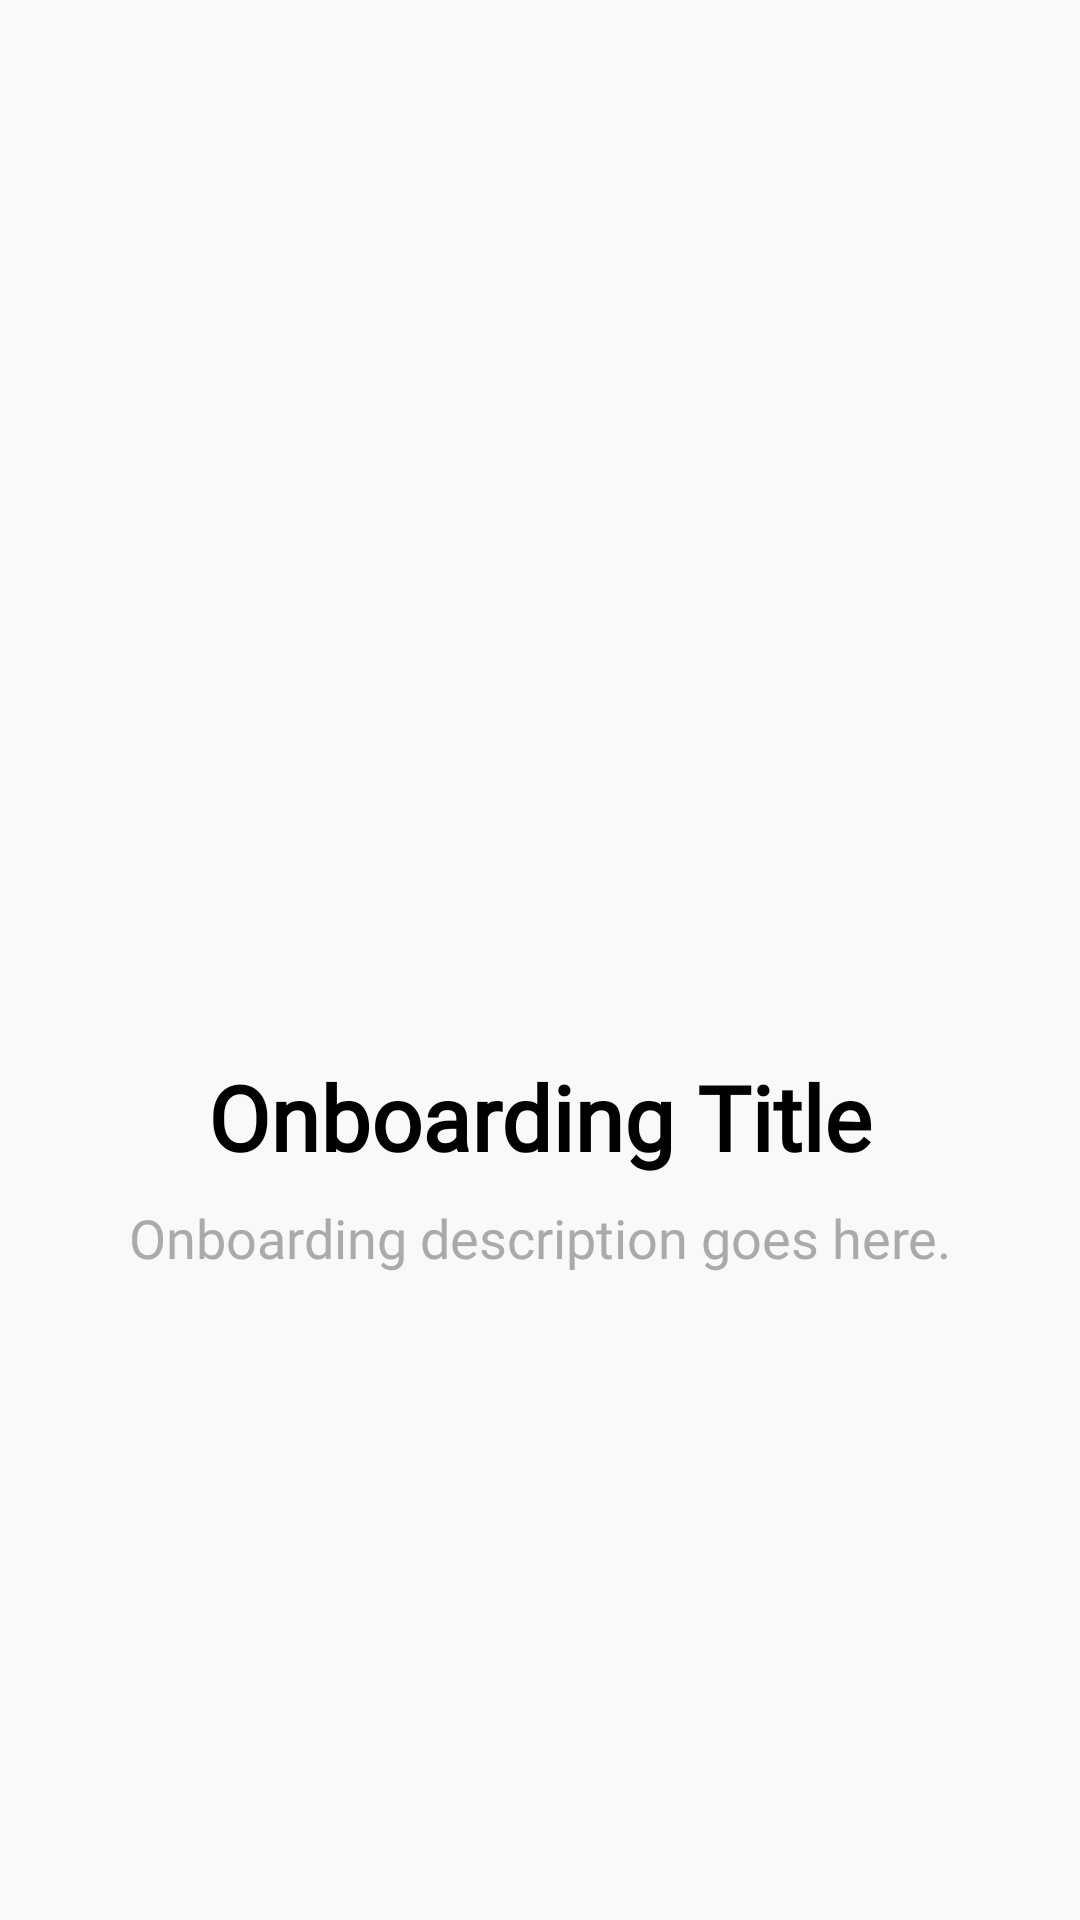

Here is an Android app screen rendered from its layout file. Give the layout XML and the strings, colors and styles it references.
<!-- AndroidManifest.xml: application theme Theme.AgriscanMobileApplication -->
<!-- res/layout/fragment_onboarding.xml -->
<?xml version="1.0" encoding="utf-8"?>
<androidx.constraintlayout.widget.ConstraintLayout
    xmlns:android="http://schemas.android.com/apk/res/android"
    xmlns:app="http://schemas.android.com/apk/res-auto"
    android:layout_width="match_parent"
    android:layout_height="match_parent"
    android:background="#f8f9fa">

    
    <ImageView
        android:id="@+id/onboardingImage"
        android:layout_width="0dp"
        android:layout_height="0dp"
        android:scaleType="fitCenter"
        android:contentDescription="onboarding_illustration"
        app:layout_constraintTop_toTopOf="parent"
        app:layout_constraintStart_toStartOf="parent"
        app:layout_constraintEnd_toEndOf="parent"
        app:layout_constraintHeight_percent="0.45"
        android:layout_marginTop="40dp"/>

    
    <TextView
        android:id="@+id/onboardingTitle"
        android:layout_width="0dp"
        android:layout_height="wrap_content"
        android:text="Onboarding Title"
        android:textSize="30sp"
        android:textStyle="bold"
        android:textColor="@android:color/black"
        android:fontFamily="@font/poppins_bold"
        android:gravity="center"
        app:layout_constraintTop_toBottomOf="@id/onboardingImage"
        app:layout_constraintStart_toStartOf="parent"
        app:layout_constraintEnd_toEndOf="parent"
        android:layout_marginTop="24dp"
        android:layout_marginHorizontal="24dp"/>

    
    <TextView
        android:id="@+id/onboardingDescription"
        android:layout_width="0dp"
        android:layout_height="wrap_content"
        android:text="Onboarding description goes here."
        android:textSize="18sp"
        android:textColor="@android:color/darker_gray"
        android:fontFamily="@font/poppins_medium"
        android:gravity="center"
        android:lineSpacingExtra="2dp"
        app:layout_constraintTop_toBottomOf="@id/onboardingTitle"
        app:layout_constraintStart_toStartOf="parent"
        app:layout_constraintEnd_toEndOf="parent"
        android:layout_marginTop="8dp"
        android:layout_marginHorizontal="32dp"/>

</androidx.constraintlayout.widget.ConstraintLayout>
<!-- resources referenced by this layout -->
<resources>
  <style name="Theme.AgriscanMobileApplication" parent="Theme.MaterialComponents.DayNight.NoActionBar">
          
          <item name="colorPrimary">@color/purple_500</item>
          <item name="colorPrimaryVariant">@color/purple_700</item>
          <item name="colorOnPrimary">@color/white</item>
          
          <item name="colorSecondary">@color/teal_200</item>
          <item name="colorSecondaryVariant">@color/teal_700</item>
          <item name="colorOnSecondary">@color/black</item>
          
          <item name="colorTertiary">@color/green</item>
          
          <item name="android:statusBarColor">?attr/colorPrimaryVariant</item>
          
      </style>
  <color name="purple_500">#FF6200EE</color>
  <color name="purple_700">#FF3700B3</color>
  <color name="white">#FFFFFFFF</color>
  <color name="teal_200">#FF03DAC5</color>
  <color name="teal_700">#FF018786</color>
  <color name="black">#FF000000</color>
  <color name="green">#245421</color>
</resources>
